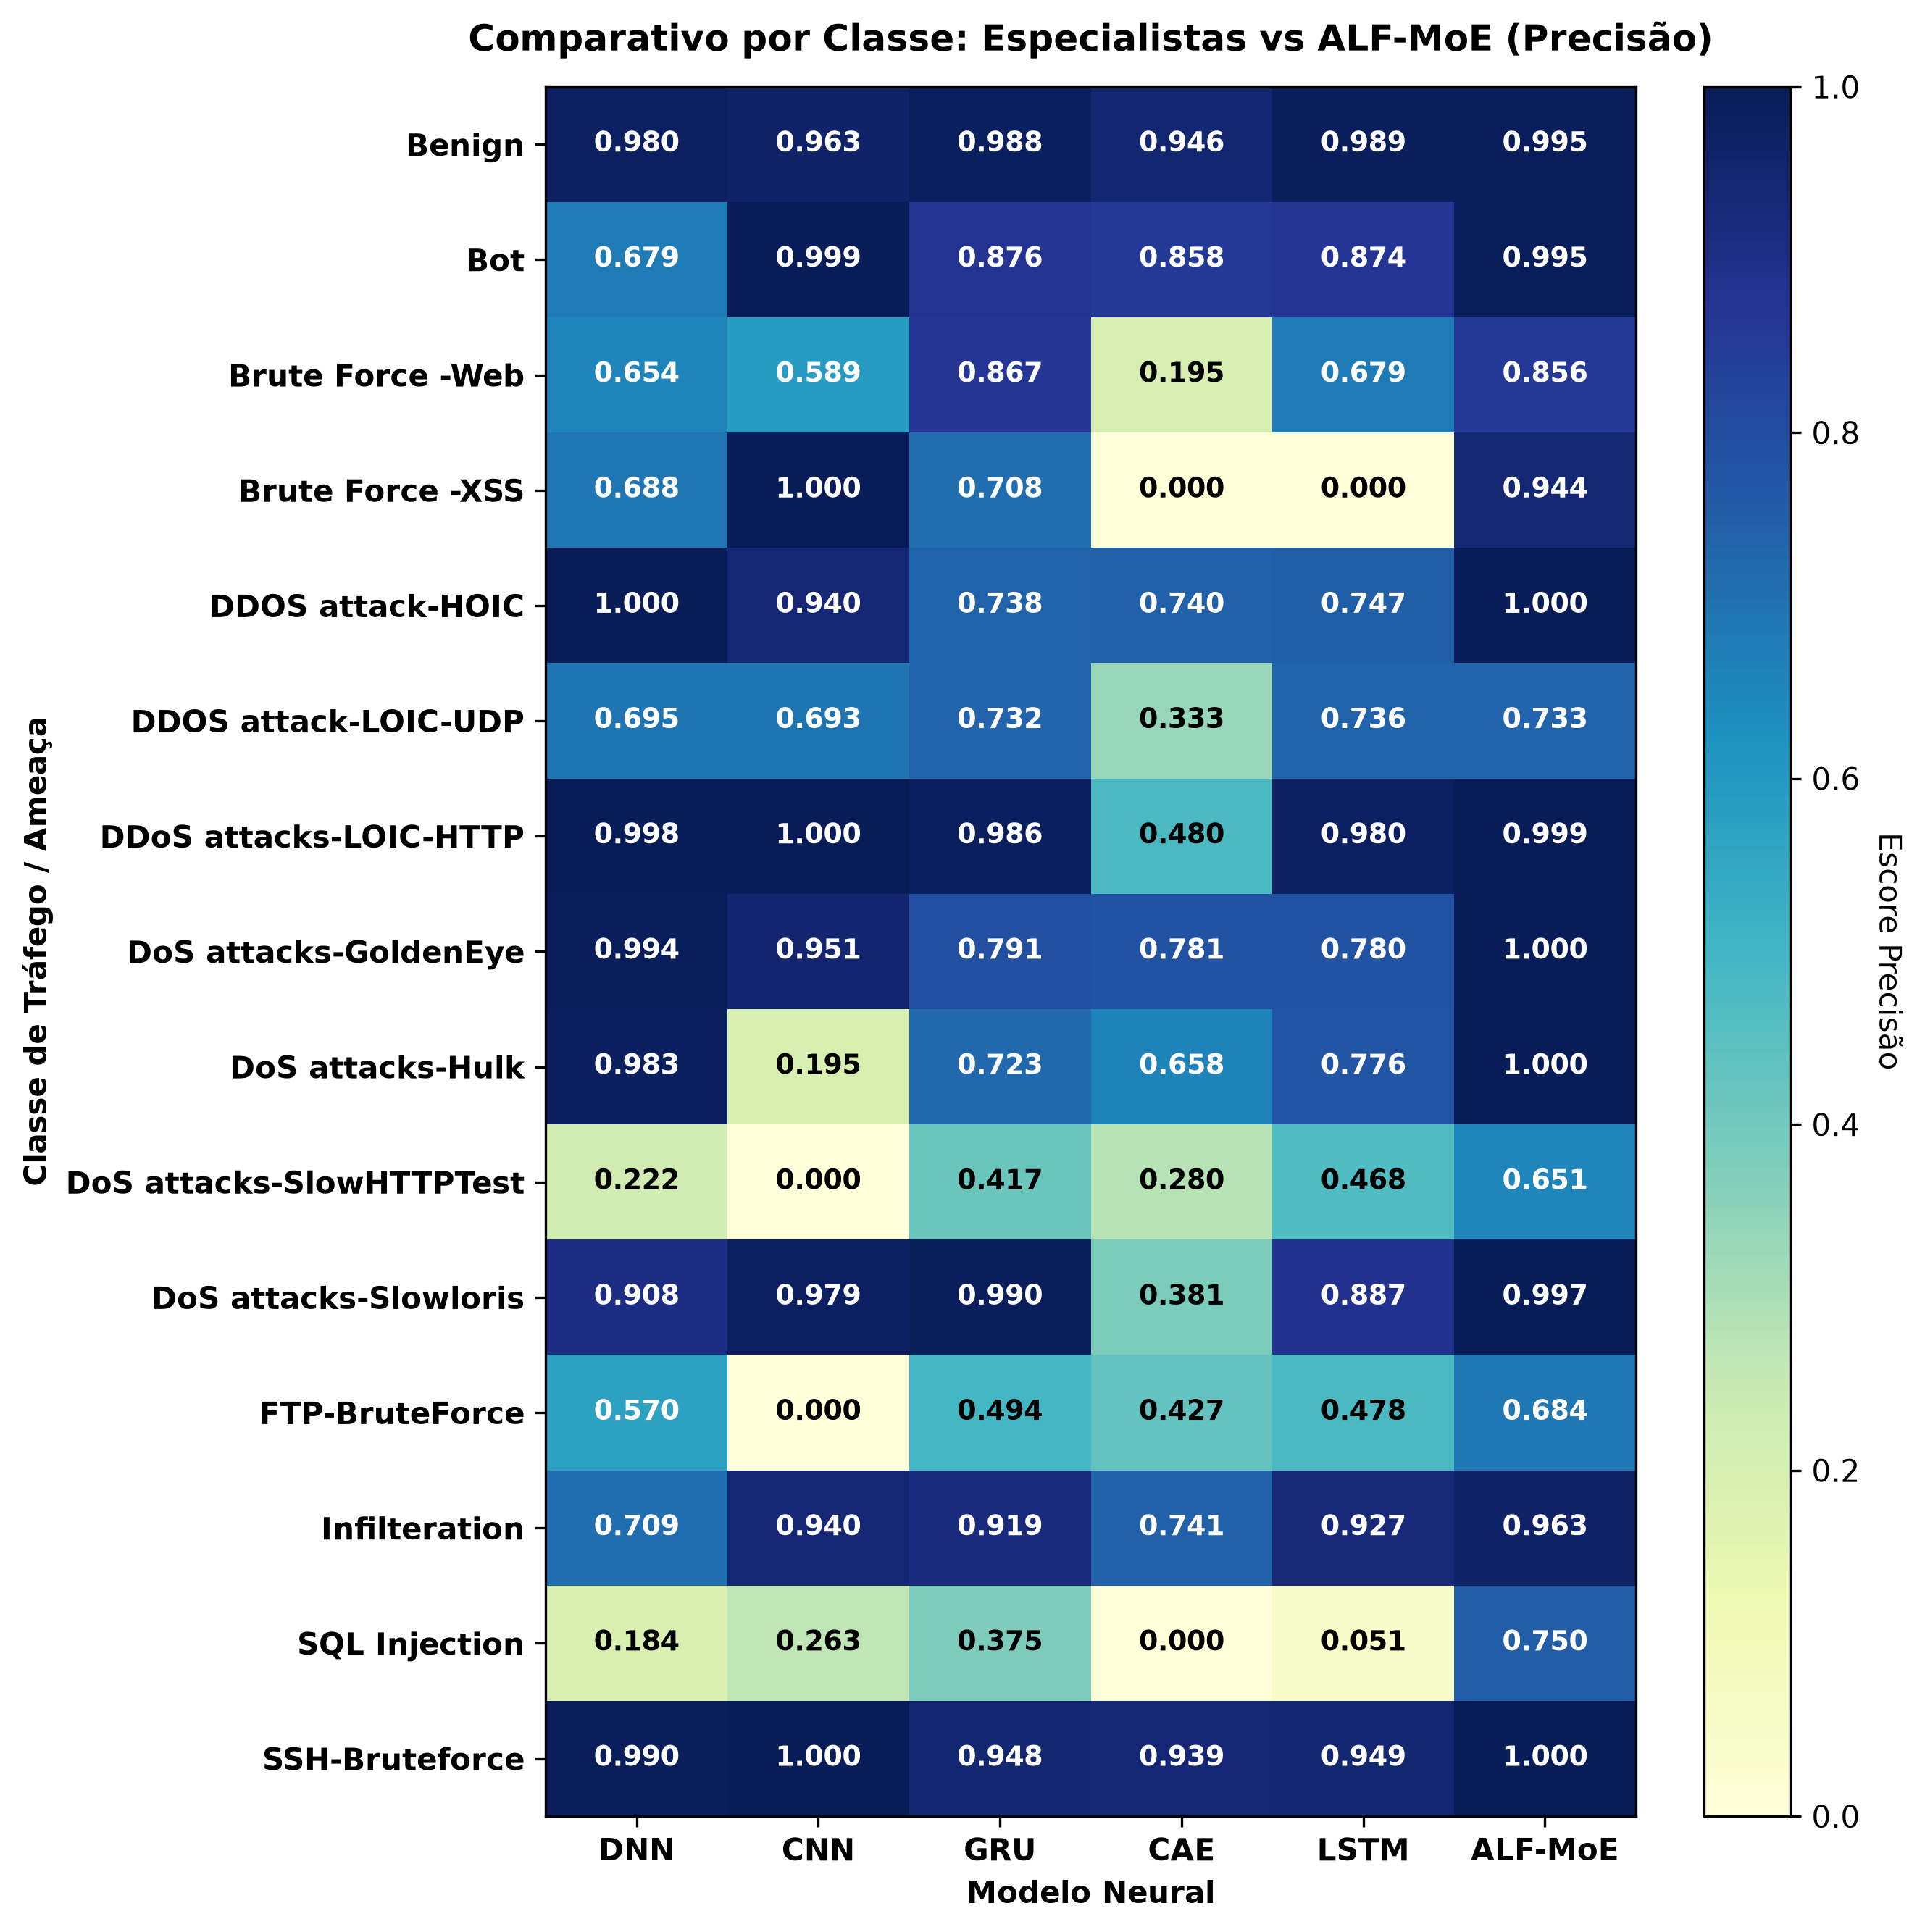

The table this chart was drawn from, first rows:
, DNN, CNN, GRU, CAE, LSTM, ALF-MoE
Benign, 0.9802, 0.9635, 0.9883, 0.9458, 0.9891, 0.9946
Bot, 0.6792, 0.9992, 0.8758, 0.8578, 0.8735, 0.9952
Brute Force -Web, 0.6535, 0.5887, 0.8675, 0.1953, 0.679, 0.8557
Brute Force -XSS, 0.6875, 1.0, 0.7083, 0.0, 0.0, 0.9444
DDOS attack-HOIC, 0.9996, 0.9401, 0.7375, 0.7395, 0.7474, 0.9999
DDOS attack-LOIC-UDP, 0.6948, 0.6934, 0.7325, 0.3333, 0.7362, 0.7331
DDoS attacks-LOIC-HTTP, 0.9983, 0.9999, 0.9857, 0.4802, 0.9799, 0.9993
DoS attacks-GoldenEye, 0.9939, 0.9513, 0.7909, 0.7805, 0.7795, 0.9999
DoS attacks-Hulk, 0.9833, 0.1949, 0.7231, 0.6584, 0.7757, 0.9999
DoS attacks-SlowHTTPTest, 0.2222, 0.0, 0.4172, 0.2804, 0.4675, 0.651
DoS attacks-Slowloris, 0.9078, 0.9788, 0.9902, 0.381, 0.8867, 0.9971
FTP-BruteForce, 0.57, 0.0, 0.4945, 0.4274, 0.4785, 0.6843
Infilteration, 0.7091, 0.9405, 0.9189, 0.7412, 0.9266, 0.9635
SQL Injection, 0.1842, 0.2632, 0.375, 0.0, 0.05128, 0.75
SSH-Bruteforce, 0.9898, 1.0, 0.9475, 0.9385, 0.9491, 0.9995
